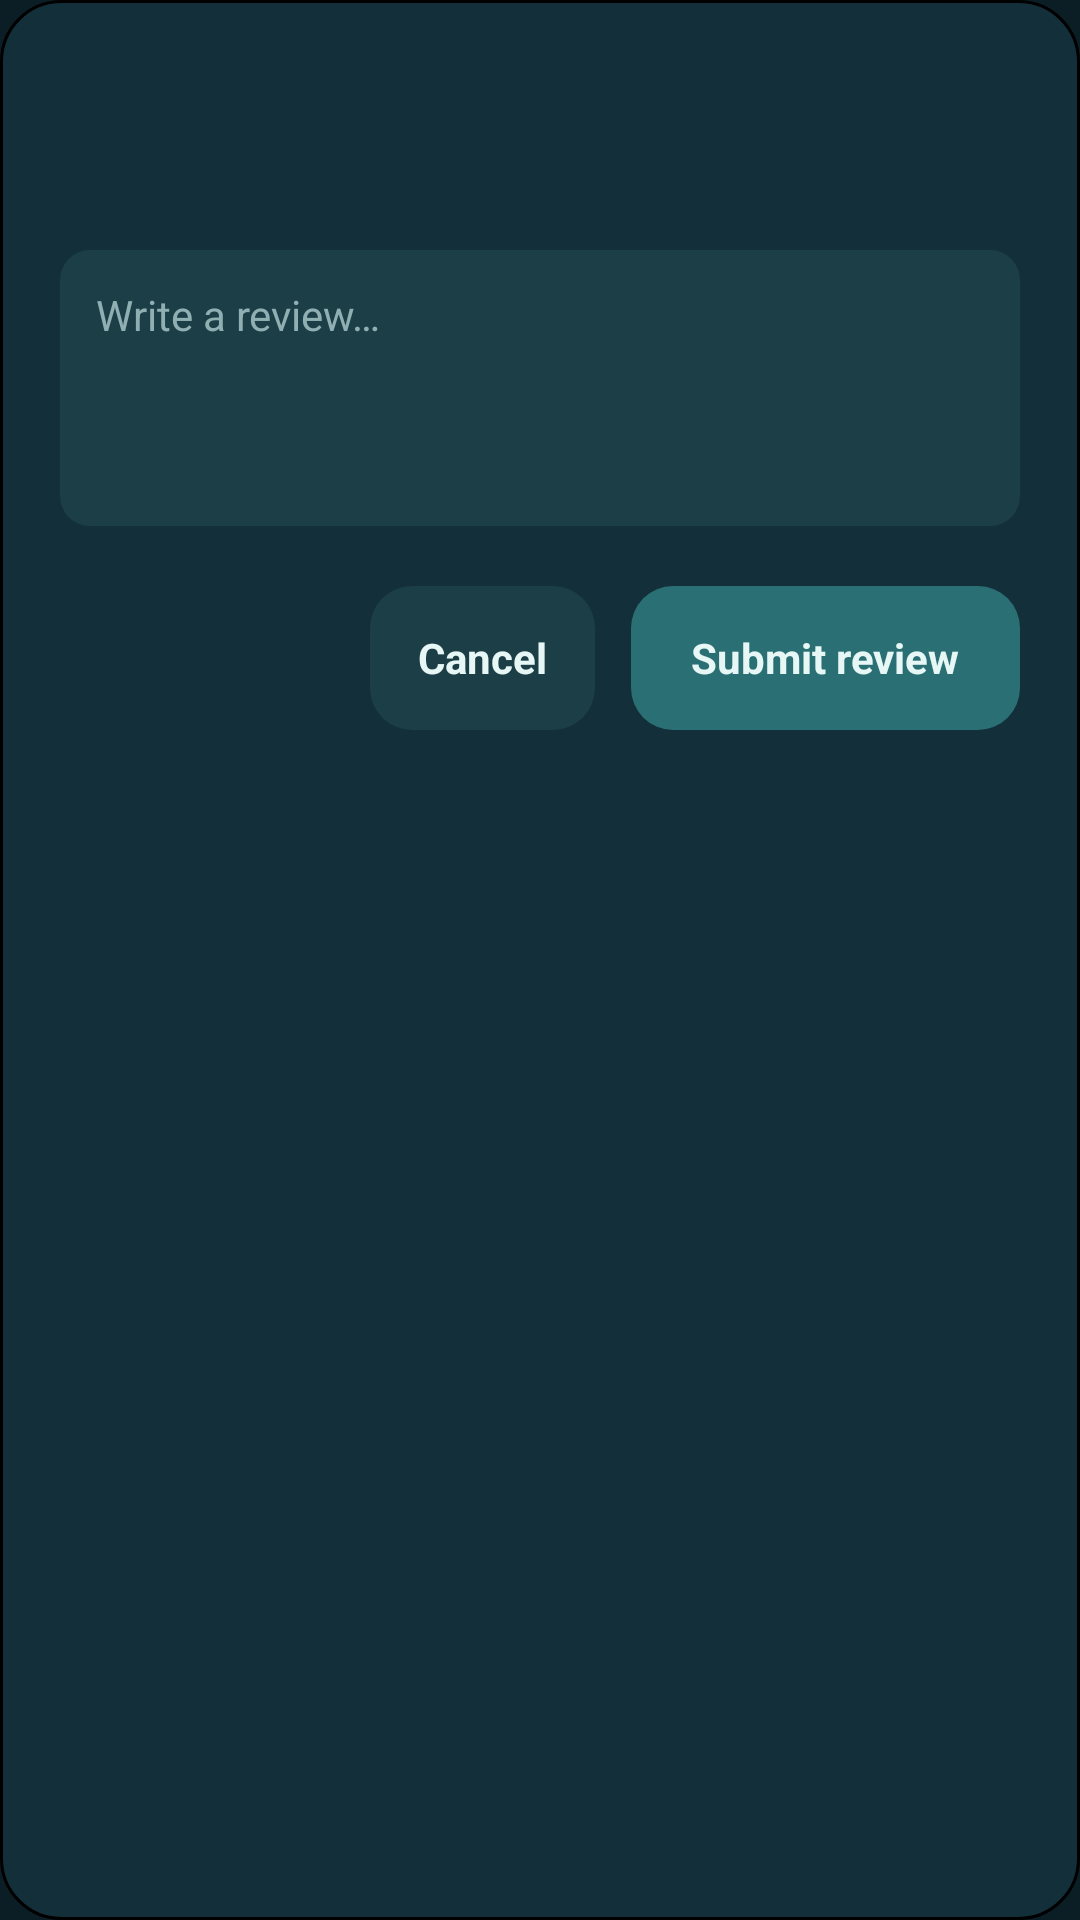

This screen was rendered from an Android layout file. Write that file and the resources it references.
<!-- AndroidManifest.xml: application theme Theme.AnimoMap -->
<!-- res/layout/dialog_write_review.xml -->
<?xml version="1.0" encoding="utf-8"?>
<LinearLayout xmlns:android="http://schemas.android.com/apk/res/android"
    android:layout_width="match_parent"
    android:layout_height="wrap_content"
    android:background="@drawable/bg_group_card"
    android:orientation="vertical"
    android:padding="20dp">

    <TextView
        android:id="@+id/tv_review_dialog_title"
        android:layout_width="match_parent"
        android:layout_height="wrap_content"
        android:textColor="@color/text_primary"
        android:textSize="18sp"
        android:textStyle="bold" />

    <TextView
        android:id="@+id/tv_review_dialog_rating"
        android:layout_width="match_parent"
        android:layout_height="wrap_content"
        android:layout_marginTop="4dp"
        android:layout_marginBottom="16dp"
        android:textColor="@color/accent_teal"
        android:textSize="14sp" />

    <EditText
        android:id="@+id/et_review_dialog"
        android:layout_width="match_parent"
        android:layout_height="wrap_content"
        android:background="@drawable/bg_dialog_input_borderless"
        android:gravity="top|start"
        android:hint="@string/place_review_hint"
        android:importantForAutofill="no"
        android:inputType="textMultiLine|textCapSentences"
        android:maxLength="300"
        android:minLines="4"
        android:padding="12dp"
        android:textColor="@color/text_primary"
        android:textColorHint="@color/text_secondary"
        android:textSize="14sp" />

    <LinearLayout
        android:layout_width="match_parent"
        android:layout_height="wrap_content"
        android:layout_marginTop="20dp"
        android:gravity="end"
        android:orientation="horizontal">

        <TextView
            android:id="@+id/btn_review_dialog_cancel"
            android:layout_width="wrap_content"
            android:layout_height="wrap_content"
            android:background="@drawable/bg_button_secondary"
            android:gravity="center"
            android:minHeight="48dp"
            android:paddingHorizontal="16dp"
            android:text="@android:string/cancel"
            android:textColor="@color/text_primary"
            android:textSize="14sp"
            android:textStyle="bold" />

        <TextView
            android:id="@+id/btn_review_dialog_submit"
            android:layout_width="wrap_content"
            android:layout_height="wrap_content"
            android:layout_marginStart="12dp"
            android:background="@drawable/bg_button_primary"
            android:gravity="center"
            android:minHeight="48dp"
            android:paddingHorizontal="20dp"
            android:text="@string/place_submit_review"
            android:textColor="@color/text_primary"
            android:textSize="14sp"
            android:textStyle="bold" />
    </LinearLayout>
</LinearLayout>
<!-- resources referenced by this layout -->
<resources>
  <color name="accent_teal">#43CDBB</color>
  <color name="text_primary">#E6F7F5</color>
  <color name="text_secondary">#8FAFB2</color>
  <!-- drawable bg_button_primary (drawable) -->
  <?xml version="1.0" encoding="utf-8"?>
  <shape xmlns:android="http://schemas.android.com/apk/res/android" android:shape="rectangle">
      <solid android:color="@color/primary_teal" />
      <corners android:radius="14dp" />
  </shape>
  <!-- drawable bg_button_secondary (drawable) -->
  <?xml version="1.0" encoding="utf-8"?>
  <shape xmlns:android="http://schemas.android.com/apk/res/android" android:shape="rectangle">
      <solid android:color="@color/surface_elevated" />
      <corners android:radius="14dp" />
  </shape>
  <!-- drawable bg_dialog_input_borderless (drawable) -->
  <?xml version="1.0" encoding="utf-8"?>
  <shape xmlns:android="http://schemas.android.com/apk/res/android" android:shape="rectangle">
      <solid android:color="@color/surface_elevated" />
      <corners android:radius="10dp" />
  </shape>
  <!-- drawable bg_group_card (drawable) -->
  <?xml version="1.0" encoding="utf-8"?>
  <shape xmlns:android="http://schemas.android.com/apk/res/android" android:shape="rectangle">
      <solid android:color="@color/surface_card" />
      <corners android:radius="20dp" />
      <stroke android:width="1dp" android:color="@color/border_subtle" />
  </shape>
  <string name="place_review_hint">Write a review…</string>
  <string name="place_submit_review">Submit review</string>
  <style name="Theme.AnimoMap" parent="Base.Theme.AnimoMap" />
  <color name="primary_teal">#2A6F73</color>
  <color name="surface_elevated">#1C3E46</color>
  <color name="surface_card">#132F3A</color>
  <style name="Base.Theme.AnimoMap" parent="Theme.Material3.Dark.NoActionBar">
          <item name="android:windowBackground">@color/bg_primary</item>
          <item name="colorPrimary">@color/primary_teal</item>
          <item name="colorOnPrimary">@color/text_primary</item>
          <item name="colorSecondary">@color/accent_teal</item>
          <item name="colorOnSecondary">@color/bg_primary</item>
          <item name="colorSurface">@color/surface_card</item>
          <item name="colorOnSurface">@color/text_primary</item>
          <item name="colorSurfaceVariant">@color/surface_elevated</item>
          <item name="colorOnSurfaceVariant">@color/text_secondary</item>
          <item name="android:textColorPrimary">@color/text_primary</item>
          <item name="android:textColorSecondary">@color/text_secondary</item>
          <item name="android:statusBarColor">@color/bg_primary</item>
          <item name="android:navigationBarColor">@color/bg_primary</item>
      </style>
  <color name="bg_primary">#0B1E26</color>
</resources>
